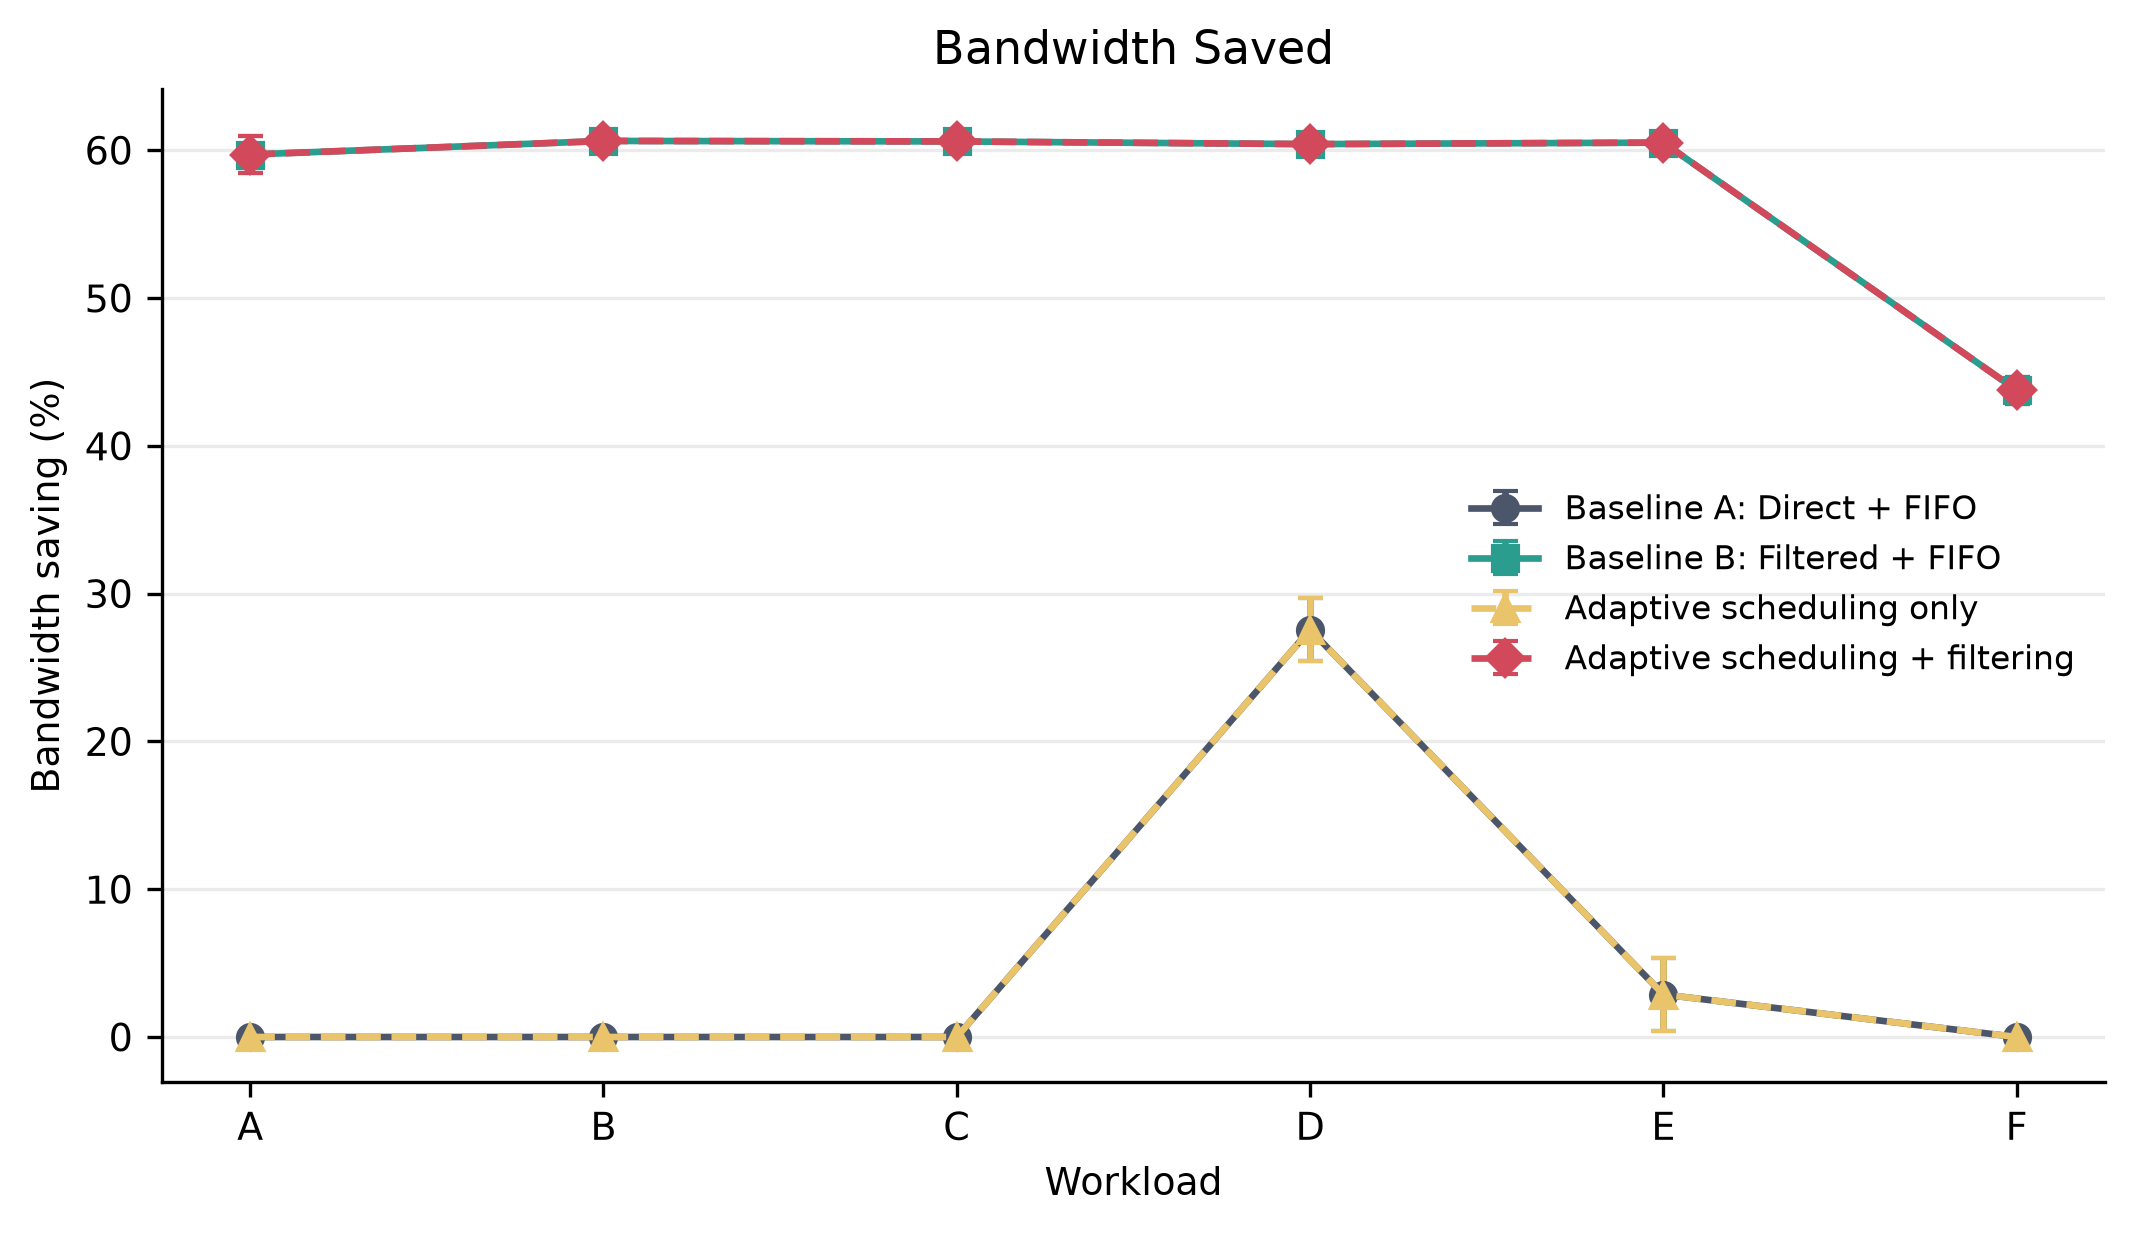

The data file committed next to this chart (first rows):
workload, workload_label, workload_order, offered_load_percent, configuration, configuration_label, metric, n, mean, sample_standard_deviation, ci95_margin
burst, E - Burst, 4, 70.0, adaptive_only, Adaptive scheduling only, bandwidth_saving_percent, 5, 2.876, 1.984, 2.463
burst, E - Burst, 4, 70.0, baseline_a_direct, Baseline A: Direct + FIFO, bandwidth_saving_percent, 5, 2.876, 1.984, 2.463
burst, E - Burst, 4, 70.0, baseline_b_fifo, Baseline B: Filtered + FIFO, bandwidth_saving_percent, 5, 60.52, 0.4609, 0.5722
burst, E - Burst, 4, 70.0, proposed, Adaptive scheduling + filtering, bandwidth_saving_percent, 5, 60.52, 0.4609, 0.5722
critical_storm, F - Critical-event storm, 5, 90.0, adaptive_only, Adaptive scheduling only, bandwidth_saving_percent, 5, 0.0, 0.0, 0.0
critical_storm, F - Critical-event storm, 5, 90.0, baseline_a_direct, Baseline A: Direct + FIFO, bandwidth_saving_percent, 5, 0.0, 0.0, 0.0
critical_storm, F - Critical-event storm, 5, 90.0, baseline_b_fifo, Baseline B: Filtered + FIFO, bandwidth_saving_percent, 5, 43.77, 0.7411, 0.9201
critical_storm, F - Critical-event storm, 5, 90.0, proposed, Adaptive scheduling + filtering, bandwidth_saving_percent, 5, 43.77, 0.7411, 0.9201
light, A - Light, 0, 25.0, adaptive_only, Adaptive scheduling only, bandwidth_saving_percent, 5, 0.0, 0.0, 0.0
light, A - Light, 0, 25.0, baseline_a_direct, Baseline A: Direct + FIFO, bandwidth_saving_percent, 5, 0.0, 0.0, 0.0
light, A - Light, 0, 25.0, baseline_b_fifo, Baseline B: Filtered + FIFO, bandwidth_saving_percent, 5, 59.71, 1.018, 1.264
light, A - Light, 0, 25.0, proposed, Adaptive scheduling + filtering, bandwidth_saving_percent, 5, 59.71, 1.018, 1.264
moderate, B - Moderate, 1, 50.0, adaptive_only, Adaptive scheduling only, bandwidth_saving_percent, 5, 0.0, 0.0, 0.0
moderate, B - Moderate, 1, 50.0, baseline_a_direct, Baseline A: Direct + FIFO, bandwidth_saving_percent, 5, 0.0, 0.0, 0.0
moderate, B - Moderate, 1, 50.0, baseline_b_fifo, Baseline B: Filtered + FIFO, bandwidth_saving_percent, 5, 60.63, 0.3483, 0.4324
moderate, B - Moderate, 1, 50.0, proposed, Adaptive scheduling + filtering, bandwidth_saving_percent, 5, 60.63, 0.3483, 0.4324
near_saturation, C - Near saturation, 2, 90.0, adaptive_only, Adaptive scheduling only, bandwidth_saving_percent, 5, 0.0, 0.0, 0.0
near_saturation, C - Near saturation, 2, 90.0, baseline_a_direct, Baseline A: Direct + FIFO, bandwidth_saving_percent, 5, 0.0, 0.0, 0.0
near_saturation, C - Near saturation, 2, 90.0, baseline_b_fifo, Baseline B: Filtered + FIFO, bandwidth_saving_percent, 5, 60.6, 0.07955, 0.09876
near_saturation, C - Near saturation, 2, 90.0, proposed, Adaptive scheduling + filtering, bandwidth_saving_percent, 5, 60.6, 0.07955, 0.09876
overload, D - Overload, 3, 150.0, adaptive_only, Adaptive scheduling only, bandwidth_saving_percent, 5, 27.56, 1.707, 2.119
overload, D - Overload, 3, 150.0, baseline_a_direct, Baseline A: Direct + FIFO, bandwidth_saving_percent, 5, 27.56, 1.706, 2.118
overload, D - Overload, 3, 150.0, baseline_b_fifo, Baseline B: Filtered + FIFO, bandwidth_saving_percent, 5, 60.42, 0.4646, 0.5768
overload, D - Overload, 3, 150.0, proposed, Adaptive scheduling + filtering, bandwidth_saving_percent, 5, 60.42, 0.4646, 0.5768
